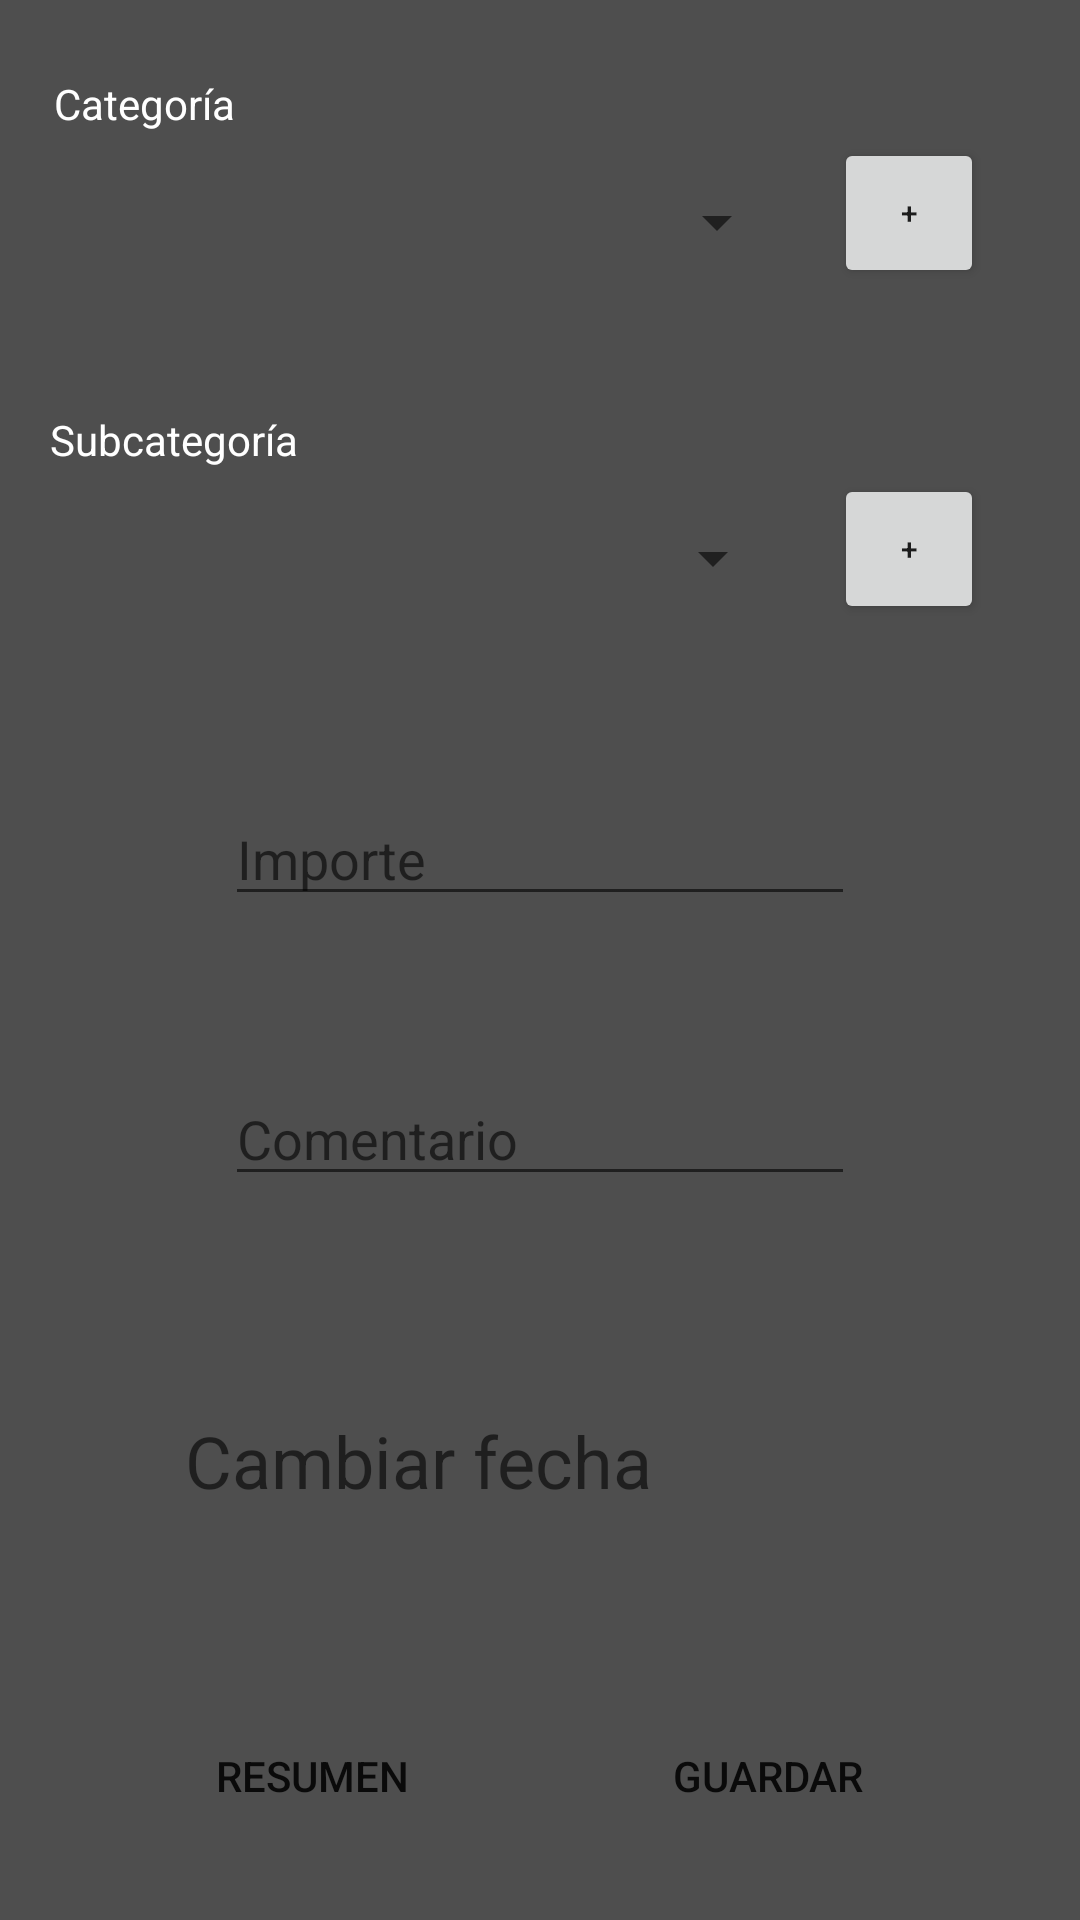

Produce the Android XML layout that renders to this screen, including the resource entries it uses.
<!-- AndroidManifest.xml: application theme Theme.AppCompat.Light.NoActionBar -->
<!-- res/layout/activity_main.xml -->
<?xml version="1.0" encoding="utf-8"?>
<androidx.constraintlayout.widget.ConstraintLayout xmlns:android="http://schemas.android.com/apk/res/android"
    xmlns:app="http://schemas.android.com/apk/res-auto"
    xmlns:tools="http://schemas.android.com/tools"
    android:layout_width="match_parent"
    android:layout_height="match_parent"
    android:background="#4E4E4E"
    tools:context=".MainActivity">

    <Spinner
        android:id="@+id/act1_categoria_spn"
        android:layout_width="245dp"
        android:layout_height="60dp"
        android:layout_marginTop="44dp"
        android:spinnerMode="dialog"
        android:textAlignment="textStart"
        app:layout_constraintEnd_toStartOf="@+id/act1_addCategoria_btn"
        app:layout_constraintHorizontal_bias="0.541"
        app:layout_constraintStart_toStartOf="parent"
        app:layout_constraintTop_toTopOf="parent" />

    <Spinner
        android:id="@+id/act1_subCategoria_spn"
        android:layout_width="245dp"
        android:layout_height="60dp"
        android:layout_marginTop="52dp"
        android:spinnerMode="dialog"
        android:textAlignment="textStart"
        app:layout_constraintEnd_toStartOf="@+id/act1_addSubcategoria_btn"
        app:layout_constraintHorizontal_bias="0.505"
        app:layout_constraintStart_toStartOf="parent"
        app:layout_constraintTop_toBottomOf="@+id/act1_categoria_spn" />

    <EditText
        android:id="@+id/act1_cuantia_numText"
        android:layout_width="wrap_content"
        android:layout_height="wrap_content"
        android:layout_marginTop="48dp"
        android:ems="10"
        android:hint="Importe"
        android:inputType="numberDecimal"
        app:layout_constraintEnd_toEndOf="parent"
        app:layout_constraintStart_toStartOf="parent"
        app:layout_constraintTop_toBottomOf="@+id/act1_subCategoria_spn" />

    <Button
        android:id="@+id/act1_guardar_btn"
        android:layout_width="wrap_content"
        android:layout_height="wrap_content"
        android:layout_marginEnd="60dp"
        android:layout_marginBottom="24dp"
        android:background="@drawable/custom_button"
        android:text="@string/guardar_btn"
        app:layout_constraintBottom_toBottomOf="parent"
        app:layout_constraintEnd_toEndOf="parent" />

    <Button
        android:id="@+id/act1_resumen_btn"
        android:layout_width="wrap_content"
        android:layout_height="wrap_content"
        android:layout_marginStart="60dp"
        android:layout_marginBottom="24dp"
        android:background="@drawable/custom_button"
        android:text="@string/resumen_btn"
        app:layout_constraintBottom_toBottomOf="parent"
        app:layout_constraintStart_toStartOf="parent" />

    <Button
        android:id="@+id/act1_addCategoria_btn"
        android:layout_width="50dp"
        android:layout_height="50dp"
        android:layout_marginEnd="32dp"
        android:layout_marginBottom="8dp"
        android:text="@string/addCategoria_btn"
        android:textSize="10sp"
        app:layout_constraintBottom_toBottomOf="@+id/act1_categoria_spn"
        app:layout_constraintEnd_toEndOf="parent" />

    <Button
        android:id="@+id/act1_addSubcategoria_btn"
        android:layout_width="50dp"
        android:layout_height="50dp"
        android:layout_marginEnd="32dp"
        android:layout_marginBottom="8dp"
        android:text="@string/addSubcategoria_btn"
        android:textSize="10sp"
        app:layout_constraintBottom_toBottomOf="@+id/act1_subCategoria_spn"
        app:layout_constraintEnd_toEndOf="parent" />

    <TextView
        android:id="@+id/act1_fecha_editText"
        android:layout_width="236dp"
        android:layout_height="35dp"
        android:layout_marginTop="72dp"
        android:ems="10"
        android:hint="Cambiar fecha"
        android:inputType="date"
        android:textSize="24sp"
        app:layout_constraintBottom_toTopOf="@+id/act1_resumen_btn"
        app:layout_constraintEnd_toEndOf="parent"
        app:layout_constraintHorizontal_bias="0.497"
        app:layout_constraintStart_toStartOf="parent"
        app:layout_constraintTop_toBottomOf="@+id/act1_comentario_editText"
        app:layout_constraintVertical_bias="0.0" />

    <EditText
        android:id="@+id/act1_comentario_editText"
        android:layout_width="wrap_content"
        android:layout_height="wrap_content"
        android:layout_marginTop="52dp"
        android:ems="10"
        android:hint="Comentario"
        android:inputType="textPersonName"
        app:layout_constraintEnd_toEndOf="parent"
        app:layout_constraintStart_toStartOf="parent"
        app:layout_constraintTop_toBottomOf="@+id/act1_cuantia_numText" />

    <TextView
        android:id="@+id/textView"
        android:layout_width="wrap_content"
        android:layout_height="wrap_content"
        android:text="@string/tv_categoría"
        android:textColor="@android:color/background_light"
        app:layout_constraintBottom_toTopOf="@+id/act1_categoria_spn"
        app:layout_constraintStart_toStartOf="@+id/act1_categoria_spn"
        tools:text="@string/tv_categoría" />

    <TextView
        android:id="@+id/textView2"
        android:layout_width="wrap_content"
        android:layout_height="wrap_content"
        android:text="@string/tv_subcategoria"
        android:textColor="@android:color/background_light"
        app:layout_constraintBottom_toTopOf="@+id/act1_subCategoria_spn"
        app:layout_constraintStart_toStartOf="@+id/act1_subCategoria_spn"
        tools:text="@string/tv_subcategoria" />

</androidx.constraintlayout.widget.ConstraintLayout>
<!-- resources referenced by this layout -->
<resources>
  <string name="addCategoria_btn">+</string>
  <string name="addSubcategoria_btn">+</string>
  <string name="guardar_btn">Guardar</string>
  <string name="resumen_btn">Resumen</string>
  <string name="tv_subcategoria">Subcategoría</string>
</resources>
